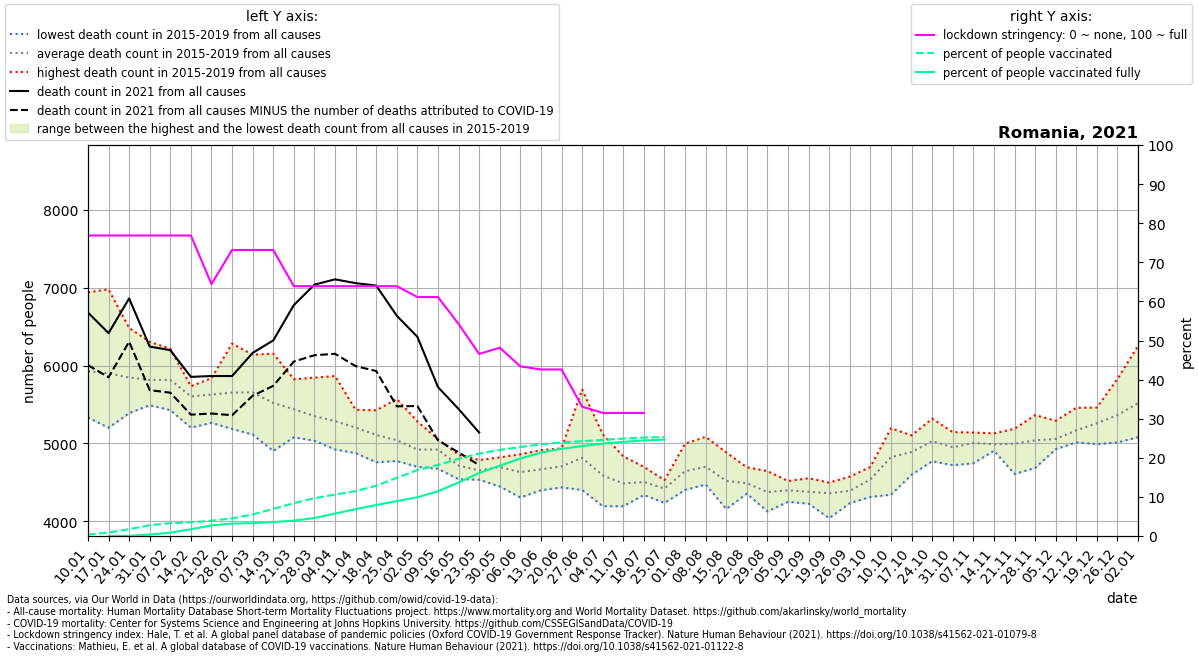

The table this chart was drawn from, first rows:
location, date, time, time_unit, deaths_2010_all_ages, deaths_2011_all_ages, deaths_2012_all_ages, deaths_2013_all_ages, deaths_2014_all_ages, deaths_2015_all_ages, deaths_2016_all_ages, deaths_2017_all_ages, deaths_2018_all_ages, deaths_2019_all_ages, deaths_2020_all_ages, deaths_2021_all_ages, new_deaths, stringency_index, people_vaccinated, people_fully_vaccinated, population, people_vaccinated_percent, people_fully_vaccinated_percent, deaths_min
Romania, 2021-01-10, 1, weekly, , , , , , 5803, 5770, 6940, 5333, 5784, 5346, 6680, 675.0, 76.85, 72196, , 19237682, 0.3753, , 5333
Romania, 2021-01-17, 2, weekly, , , , , , 5848, 5345, 6977, 5201, 6136, 5376, 6416, 567.0, 76.85, 165320, 875.0, 19237682, 0.8594, 0.004548, 5201
Romania, 2021-01-24, 3, weekly, , , , , , 5602, 5389, 6482, 5500, 6256, 5419, 6861, 555.0, 76.85, 336480, 8216, 19237682, 1.749, 0.04271, 5389
Romania, 2021-01-31, 4, weekly, , , , , , 5508, 5514, 6304, 5490, 6259, 5350, 6243, 559.0, 76.85, 529470, 71090, 19237682, 2.752, 0.3695, 5490
Romania, 2021-02-07, 5, weekly, , , , , , 5560, 5427, 6066, 5808, 6215, 5432, 6197, 546.0, 76.85, 628676, 164981, 19237682, 3.268, 0.8576, 5427
Romania, 2021-02-14, 6, weekly, , , , , , 5688, 5203, 5725, 5668, 5734, 5433, 5854, 485.0, 76.85, 674858, 332108, 19237682, 3.508, 1.726, 5203
Romania, 2021-02-21, 7, weekly, , , , , , 5815, 5264, 5721, 5838, 5497, 5385, 5865, 481.0, 64.42, 752032, 521925, 19237682, 3.909, 2.713, 5264
Romania, 2021-02-28, 8, weekly, , , , , , 6281, 5186, 5593, 5859, 5344, 5211, 5865, 503.0, 73.15, 870677, 609568, 19237682, 4.526, 3.169, 5186
Romania, 2021-03-07, 9, weekly, , , , , , 6139, 5114, 5398, 6111, 5508, 5341, 6162, 550.0, 73.15, 1059903, 631102, 19237682, 5.51, 3.281, 5114
Romania, 2021-03-14, 10, weekly, , , , , , 5909, 4903, 5133, 6152, 5498, 5182, 6322, 583.0, 73.15, 1333983, 683997, 19237682, 6.934, 3.556, 4903
Romania, 2021-03-21, 11, weekly, , , , , , 5824, 5115, 5079, 5734, 5445, 5097, 6776, 725.0, 63.89, 1616505, 755752, 19237682, 8.403, 3.928, 5079
Romania, 2021-03-28, 12, weekly, , , , , , 5844, 5090, 5034, 5427, 5359, 5032, 7038, 906.0, 63.89, 1857941, 884489, 19237682, 9.658, 4.598, 5034
Romania, 2021-04-04, 13, weekly, , , , , , 5865, 5225, 4955, 5465, 4922, 5180, 7106, 956.0, 63.89, 2039477, 1103473, 19237682, 10.6, 5.736, 4922
Romania, 2021-04-11, 14, weekly, , , , , , 5432, 5224, 4876, 5300, 5186, 5190, 7057, 1065, 63.89, 2206955, 1320253, 19237682, 11.47, 6.863, 4876
Romania, 2021-04-18, 15, weekly, , , , , , 5425, 4758, 5030, 5236, 5094, 5237, 7026, 1097, 63.89, 2474578, 1523857, 19237682, 12.86, 7.921, 4758
Romania, 2021-04-25, 16, weekly, , , , , , 5571, 4860, 5223, 4774, 4783, 5126, 6638, 1162, 63.89, 2859707, 1714326, 19237682, 14.87, 8.911, 4774
Romania, 2021-05-02, 17, weekly, , , , , , 5282, 4700, 4892, 4868, 4860, 5092, 6368, 888.0, 61.11, 3241232, 1906857, 19237682, 16.85, 9.912, 4700
Romania, 2021-05-09, 18, weekly, , , , , , 5053, 4918, 4939, 4675, 5023, 4861, 5723, 684.0, 61.11, 3495761, 2198390, 19237682, 18.17, 11.43, 4675
Romania, 2021-05-16, 19, weekly, , , , , , 4822, 4854, 4665, 4540, 4696, 4817, 5442, 557.0, 54.23, 3796038, 2636623, 19237682, 19.73, 13.71, 4540
Romania, 2021-05-23, 20, weekly, , , , , , 4667, 4646, 4534, 4637, 4787, 4870, 5139, 418.0, 46.56, 4054783, 3097191, 19237682, 21.08, 16.1, 4534
Romania, 2021-05-30, 21, weekly, , , , , , 4769, 4821, 4447, 4676, 4770, 4560, , 335.0, 48.15, 4231556, 3458201, 19237682, 22, 17.98, 4447
Romania, 2021-06-06, 22, weekly, , , , , , 4306, 4734, 4628, 4861, 4635, 4559, , 539.0, 43.38, 4380415, 3810565, 19237682, 22.77, 19.81, 4306
Romania, 2021-06-13, 23, weekly, , , , , , 4913, 4399, 4709, 4656, 4660, 4910, , 1019, 42.59, 4511192, 4101793, 19237682, 23.45, 21.32, 4399
Romania, 2021-06-20, 24, weekly, , , , , , 4682, 4819, 4434, 4658, 4937, 5079, , 492.0, 42.59, 4604078, 4291684, 19237682, 23.93, 22.31, 4434
Romania, 2021-06-27, 25, weekly, , , , , , 4410, 5692, 4647, 4403, 4919, 4677, , 927.0, 33.07, 4663860, 4421919, 19237682, 24.24, 22.99, 4403
Romania, 2021-07-04, 26, weekly, , , , , , 4283, 4683, 5117, 4194, 4671, 4827, , 675.0, 31.48, 4726680, 4546258, 19237682, 24.57, 23.63, 4194
Romania, 2021-07-11, 27, weekly, , , , , , 4434, 4194, 4381, 4591, 4834, 5288, , 289.0, 31.48, 4793615, 4632599, 19237682, 24.92, 24.08, 4194
Romania, 2021-07-18, 28, weekly, , , , , , 4604, 4501, 4382, 4699, 4338, 4900, , 36.0, 31.48, 4844703, 4701891, 19237682, 25.18, 24.44, 4338
Romania, 2021-07-25, 29, weekly, , , , , , 4416, 4237, 4529, 4502, 4424, 4727, , 5.0, , 4865265, 4740309, 19237682, 25.29, 24.64, 4237
Romania, 2021-08-01, 30, weekly, , , , , , 4997, 4577, 4403, 4505, 4728, 4951, , , , , , , , , 4403
Romania, 2021-08-08, 31, weekly, , , , , , 4551, 4688, 5085, 4708, 4473, 5560, , , , , , , , , 4473
Romania, 2021-08-15, 32, weekly, , , , , , 4439, 4159, 4885, 4689, 4425, 5318, , , , , , , , , 4159
Romania, 2021-08-22, 33, weekly, , , , , , 4503, 4410, 4355, 4694, 4485, 5272, , , , , , , , , 4355
Romania, 2021-08-29, 34, weekly, , , , , , 4127, 4296, 4271, 4542, 4645, 5169, , , , , , , , , 4127
Romania, 2021-09-05, 35, weekly, , , , , , 4413, 4250, 4405, 4408, 4517, 5219, , , , , , , , , 4250
Romania, 2021-09-12, 36, weekly, , , , , , 4554, 4471, 4301, 4349, 4227, 5074, , , , , , , , , 4227
Romania, 2021-09-19, 37, weekly, , , , , , 4040, 4497, 4494, 4454, 4319, 5024, , , , , , , , , 4040
Romania, 2021-09-26, 38, weekly, , , , , , 4574, 4234, 4301, 4520, 4327, 5067, , , , , , , , , 4234
Romania, 2021-10-03, 39, weekly, , , , , , 4313, 4674, 4366, 4643, 4699, 5050, , , , , , , , , 4313
Romania, 2021-10-10, 40, weekly, , , , , , 4342, 4768, 4981, 5194, 4826, 5382, , , , , , , , , 4342
Romania, 2021-10-17, 41, weekly, , , , , , 4598, 5103, 4942, 5048, 4757, 5796, , , , , , , , , 4598
Romania, 2021-10-24, 42, weekly, , , , , , 4917, 5187, 4952, 5318, 4772, 6215, , , , , , , , , 4772
Romania, 2021-10-31, 43, weekly, , , , , , 4962, 5033, 4895, 5145, 4720, 6512, , , , , , , , , 4720
Romania, 2021-11-07, 44, weekly, , , , , , 4984, 5092, 5061, 5140, 4745, 7010, , , , , , , , , 4745
Romania, 2021-11-14, 45, weekly, , , , , , 5129, 4963, 4987, 4963, 4906, 7754, , , , , , , , , 4906
Romania, 2021-11-21, 46, weekly, , , , , , 5188, 5097, 4999, 5082, 4608, 7992, , , , , , , , , 4608
Romania, 2021-11-28, 47, weekly, , , , , , 5074, 5088, 4991, 5364, 4685, 8372, , , , , , , , , 4685
Romania, 2021-12-05, 48, weekly, , , , , , 4926, 5126, 5014, 5291, 4928, 8515, , , , , , , , , 4926
Romania, 2021-12-12, 49, weekly, , , , , , 5043, 5297, 5027, 5457, 5014, 8602, , , , , , , , , 5014
Romania, 2021-12-19, 50, weekly, , , , , , 4991, 5356, 5249, 5461, 5239, 8172, , , , , , , , , 4991
Romania, 2021-12-26, 51, weekly, , , , , , 5179, 5829, 5176, 5623, 5013, 7425, , , , , , , , , 5013
Romania, 2022-01-02, 52, weekly, , , , , , 5249, 6253, 5237, 5768, 5079, 7425, , , , , , , , , 5079
